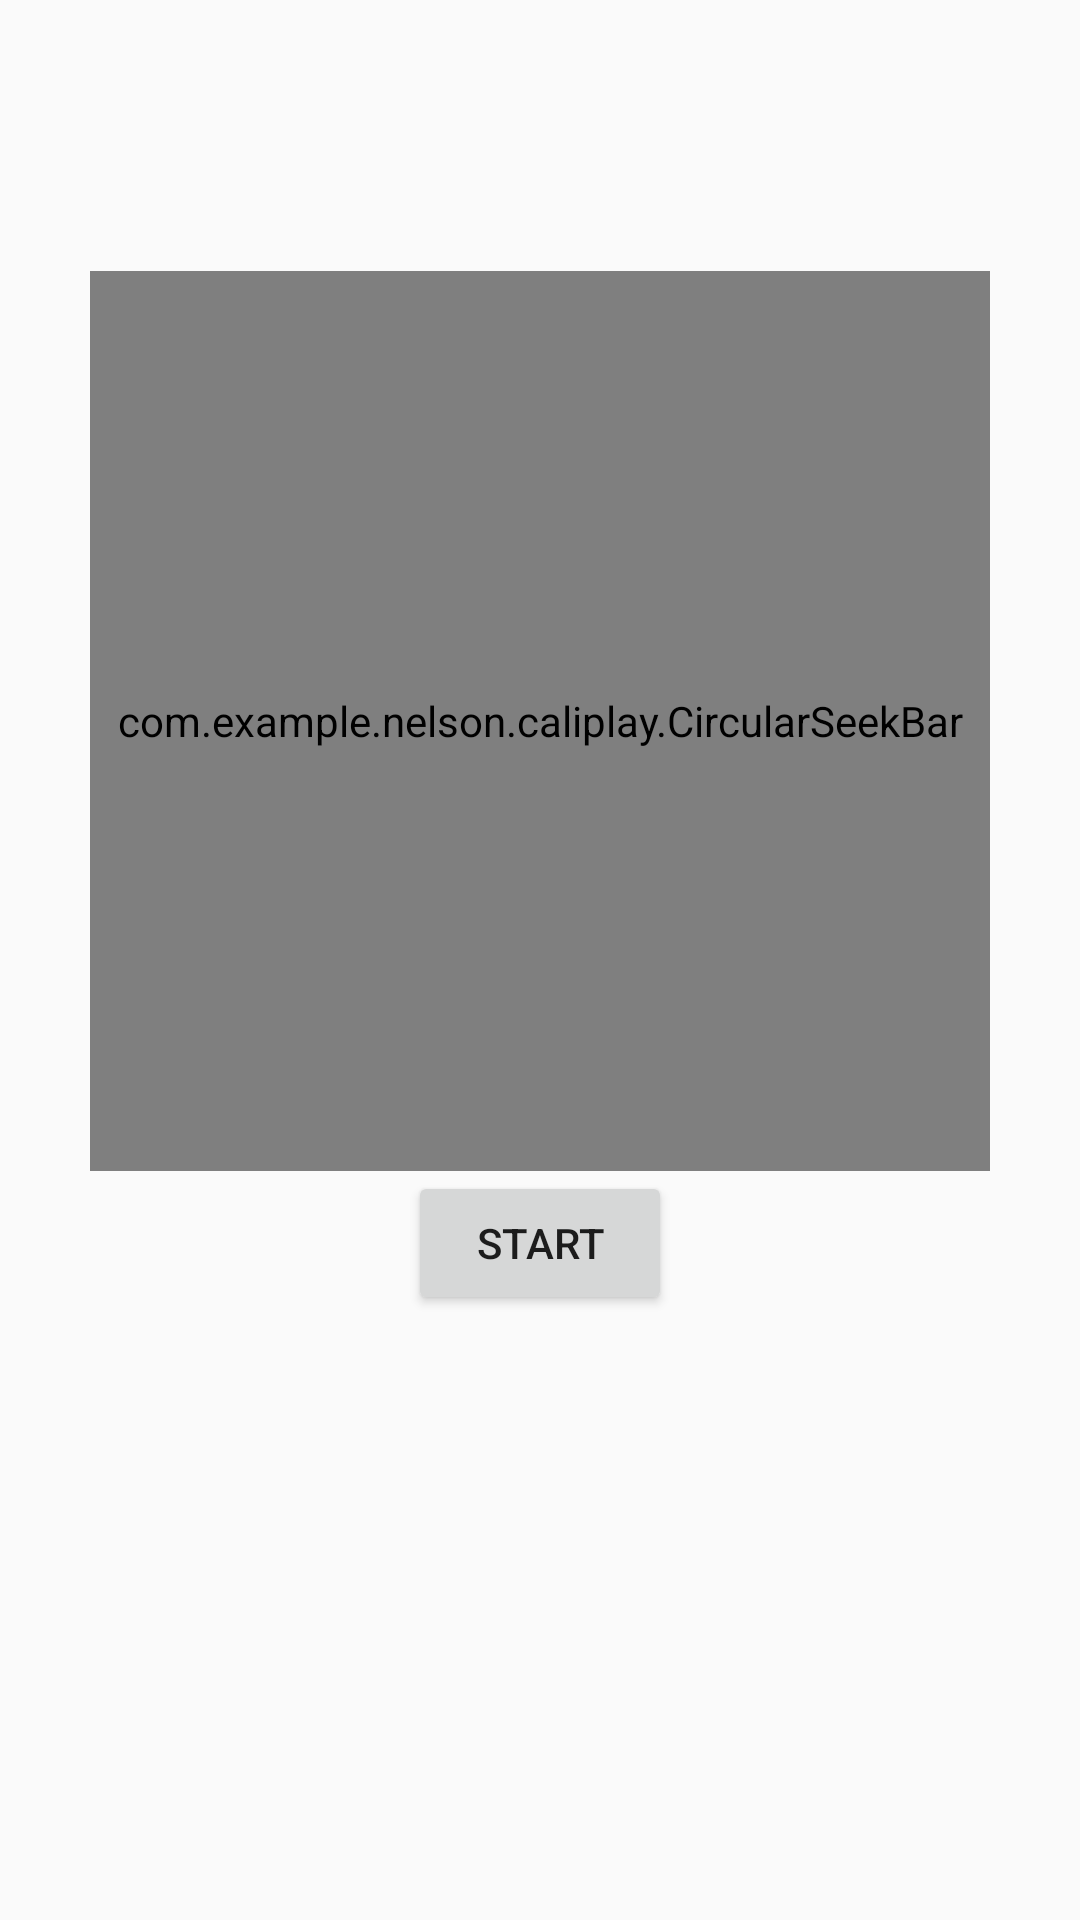

Android layout source for this screen:
<!-- AndroidManifest.xml: application theme AppTheme -->
<!-- res/layout/timer.xml -->
<?xml version="1.0" encoding="utf-8"?>
<RelativeLayout xmlns:android="http://schemas.android.com/apk/res/android"
    xmlns:app="http://schemas.android.com/apk/res-auto"
    android:layout_width="match_parent"
    android:layout_height="match_parent">


    <TextView
        android:id="@+id/introduction"
        android:layout_width="wrap_content"
        android:layout_height="wrap_content"
        android:layout_gravity="center_horizontal"
        android:layout_marginTop="50dp"
        android:textSize="30sp"
        android:layout_centerHorizontal="true"
        android:textAppearance="?android:attr/textAppearanceLarge" />

    <TextView
        android:id="@+id/timer"
        android:layout_centerHorizontal="true"
        android:layout_width="wrap_content"
        android:layout_height="wrap_content"
        android:layout_gravity="center_horizontal"
        android:textAppearance="?android:attr/textAppearanceLarge"
        android:textSize="100sp"
        android:textColor="@color/white"
        android:layout_marginTop="155dp"
        />


    <com.example.nelson.caliplay.CircularSeekBar
        android:id="@+id/circularSeekBar1"
        android:layout_width="300dp"
        android:layout_height="300dp"
        android:layout_below="@id/introduction"
        android:layout_centerHorizontal="true"
        app:use_custom_radii="true"
        app:circle_x_radius="140dp"
        app:circle_y_radius="140dp"
        app:circle_fill="@color/black"
        app:circle_color="@color/black"
        app:circle_progress_color="@color/green"
        app:circle_stroke_width="30dp"
        app:pointer_color="@color/middleGreen"
        app:pointer_halo_color="@color/darkGreen"
        app:pointer_halo_width="6dp"
        app:pointer_radius="10dp"/>

    <TextView
        android:id="@+id/repsNumber"
        android:layout_centerHorizontal="true"
        android:layout_width="wrap_content"
        android:layout_height="wrap_content"
        android:layout_gravity="center_horizontal"
        android:textAppearance="?android:attr/textAppearanceLarge"
        android:textSize="100sp"
        android:textColor="@color/white"
        android:layout_below="@id/circularSeekBar1"
        />

    <Button
        android:id="@+id/start"
        android:layout_width="wrap_content"
        android:layout_height="wrap_content"
        android:layout_gravity="center_horizontal"
        android:onClick="start"
        android:text="@string/startButton"
        android:layout_below="@id/circularSeekBar1"
        android:layout_centerHorizontal="true"/>

</RelativeLayout>
<!-- resources referenced by this layout -->
<resources>
  <color name="black">#000000</color>
  <color name="darkGreen">#00500f</color>
  <color name="green">#80ff00</color>
  <color name="middleGreen">#4c9700</color>
  <color name="white">#ffffff</color>
  <string name="startButton">start</string>
  
      // ReadyTimer
  <style name="AppTheme" parent="Theme.AppCompat">
          
  
      </style>
</resources>
